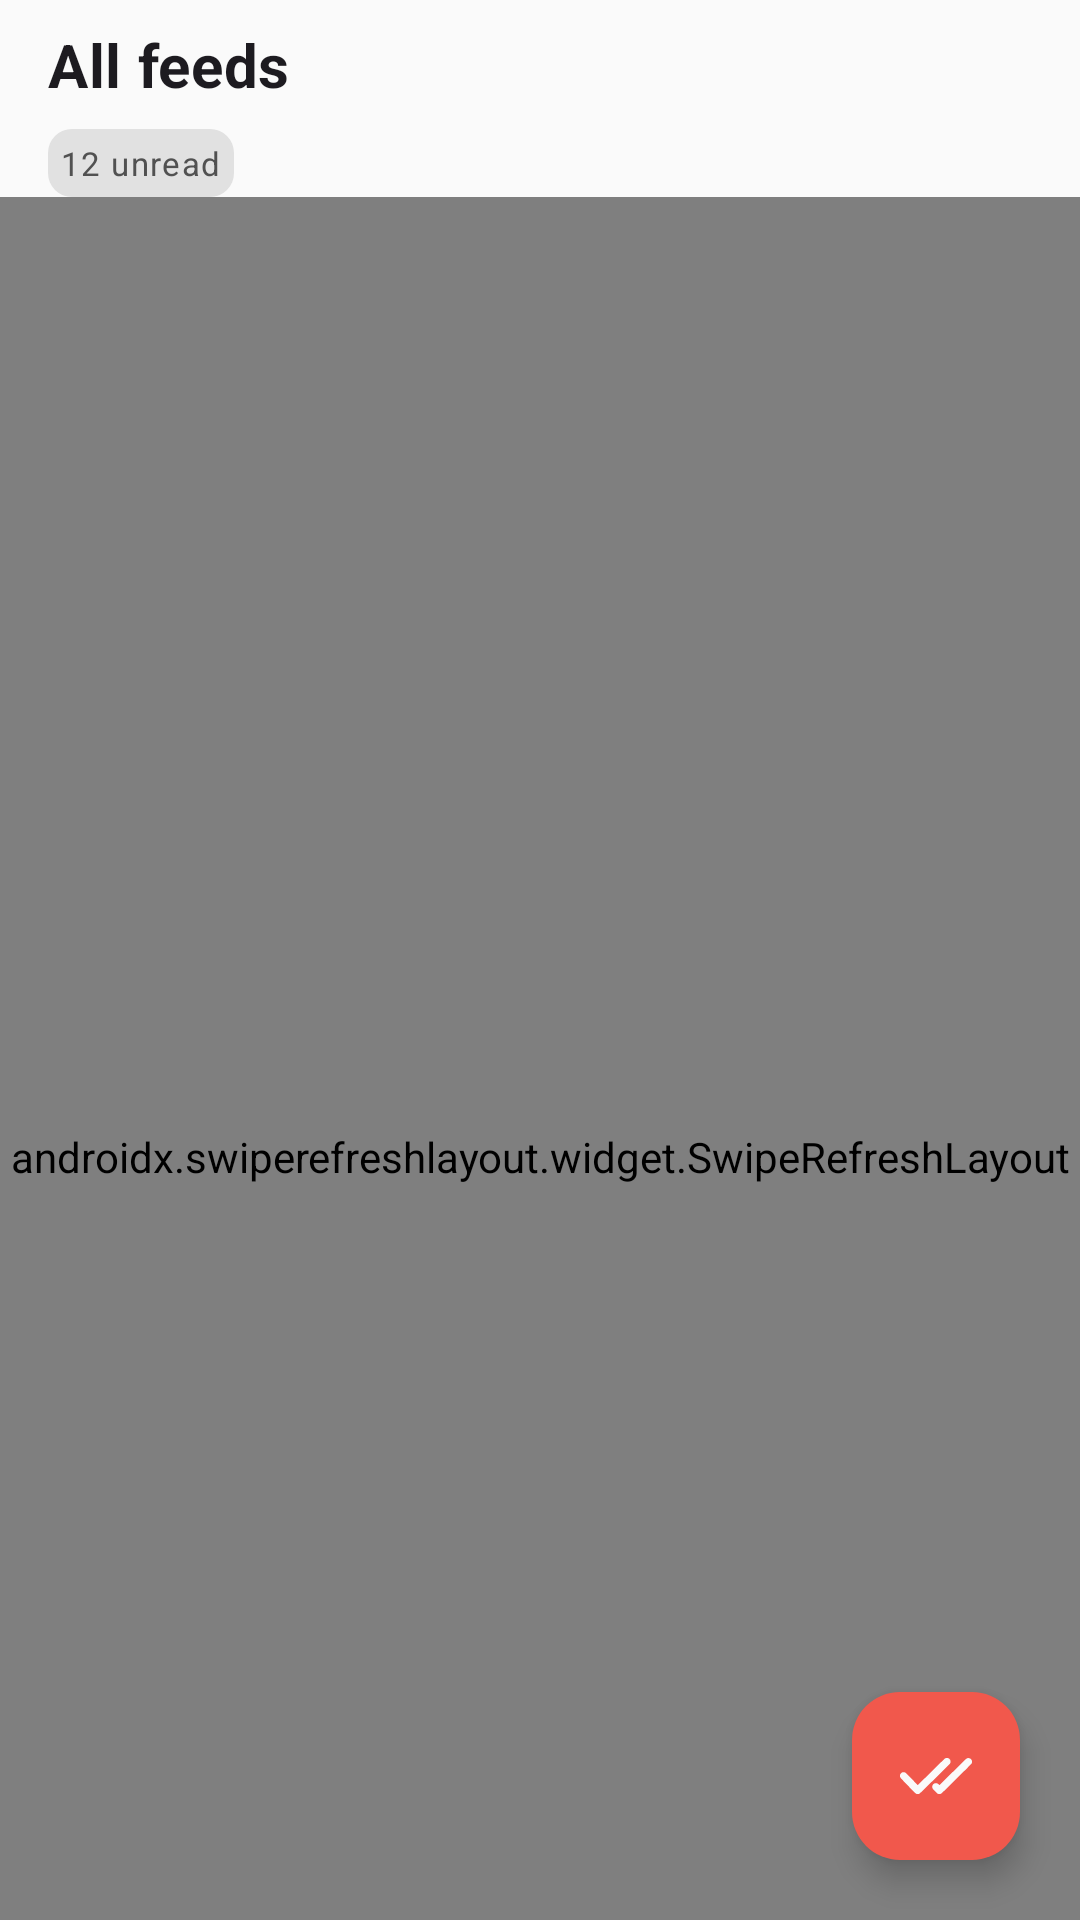

Here is an Android app screen rendered from its layout file. Give the layout XML and the strings, colors and styles it references.
<!-- AndroidManifest.xml: application theme Theme.RSSNewsReader -->
<!-- res/layout/fragment_all_entries.xml -->
<?xml version="1.0" encoding="utf-8"?>
<androidx.coordinatorlayout.widget.CoordinatorLayout
    xmlns:android="http://schemas.android.com/apk/res/android"
    xmlns:app="http://schemas.android.com/apk/res-auto"
    xmlns:tools="http://schemas.android.com/tools"
    android:layout_width="match_parent"
    android:layout_height="match_parent">

    <com.google.android.material.appbar.AppBarLayout
        android:id="@+id/appBarLayout"
        android:layout_width="match_parent"
        android:layout_height="wrap_content">

        <com.google.android.material.appbar.MaterialToolbar
            android:layout_width="match_parent"
            android:layout_height="wrap_content"
            app:layout_scrollFlags="scroll">

            <androidx.appcompat.widget.LinearLayoutCompat
                android:layout_width="wrap_content"
                android:layout_height="wrap_content"
                android:layout_marginTop="8dp"
                android:orientation="vertical">

                <TextView
                    android:id="@+id/filterTitle"
                    android:layout_width="wrap_content"
                    android:layout_height="wrap_content"
                    android:text="All feeds"
                    android:textAppearance="@style/TextAppearance.App.TitleMedium"/>

                <TextView
                    android:id="@+id/unread"
                    android:layout_width="wrap_content"
                    android:layout_height="wrap_content"
                    android:layout_marginTop="8dp"
                    android:padding="4dp"
                    android:textAppearance="?attr/textAppearanceLabelSmall"
                    android:textColor="@color/unreadText"
                    android:background="@drawable/round_outline"
                    android:text="12 unread"/>

            </androidx.appcompat.widget.LinearLayoutCompat>


        </com.google.android.material.appbar.MaterialToolbar>

    </com.google.android.material.appbar.AppBarLayout>

    <androidx.constraintlayout.widget.ConstraintLayout
        android:layout_width="match_parent"
        android:layout_height="match_parent"
        tools:context=".ui.allentries.AllEntriesFragment"
        app:layout_behavior="@string/appbar_scrolling_view_behavior">

        <androidx.swiperefreshlayout.widget.SwipeRefreshLayout
            android:id="@+id/swipeRefreshLayout"
            android:layout_width="match_parent"
            android:layout_height="match_parent"
            app:layout_constraintBottom_toBottomOf="parent"
            app:layout_constraintEnd_toEndOf="parent"
            app:layout_constraintStart_toStartOf="parent"
            app:layout_constraintTop_toTopOf="parent">

            <androidx.appcompat.widget.LinearLayoutCompat
                android:layout_width="match_parent"
                android:layout_height="match_parent">

                <androidx.constraintlayout.widget.ConstraintLayout
                    android:id="@+id/emptyContainer"
                    android:layout_width="match_parent"
                    android:layout_height="match_parent">

                    <ImageView
                        android:id="@+id/emptyImageView"
                        android:layout_width="wrap_content"
                        android:layout_height="wrap_content"
                        android:layout_marginBottom="240dp"
                        android:src="@drawable/ic_empty"
                        app:layout_constraintBottom_toBottomOf="parent"
                        app:layout_constraintEnd_toEndOf="parent"
                        app:layout_constraintStart_toStartOf="parent"
                        app:layout_constraintTop_toTopOf="parent" />

                    <TextView
                        android:id="@+id/emptyTextView"
                        android:layout_width="wrap_content"
                        android:layout_height="wrap_content"
                        style="@style/Widget.Material3.Button.TextButton"
                        android:layout_marginTop="8dp"
                        android:text="@string/empty_entry"
                        android:textStyle="bold"
                        android:textColor="@color/text"
                        app:layout_constraintEnd_toEndOf="parent"
                        app:layout_constraintStart_toStartOf="parent"
                        app:layout_constraintTop_toBottomOf="@id/emptyImageView" />

                    <com.google.android.material.button.MaterialButton
                        android:id="@+id/goToAddFeedButton"
                        android:layout_width="wrap_content"
                        android:layout_height="wrap_content"
                        android:textStyle="bold"
                        android:text="@string/go_to_add_feed"
                        app:layout_constraintEnd_toEndOf="parent"
                        app:layout_constraintStart_toStartOf="parent"
                        app:layout_constraintTop_toBottomOf="@id/emptyTextView" />

                </androidx.constraintlayout.widget.ConstraintLayout>

                <androidx.recyclerview.widget.RecyclerView
                    android:id="@+id/entriesRecycler"
                    android:layout_width="match_parent"
                    android:layout_height="match_parent"
                    tools:layout_editor_absoluteX="0dp"
                    tools:layout_editor_absoluteY="0dp"
                    tools:listitem="@layout/entry_item"
                    android:visibility="gone"/>

            </androidx.appcompat.widget.LinearLayoutCompat>

        </androidx.swiperefreshlayout.widget.SwipeRefreshLayout>

    </androidx.constraintlayout.widget.ConstraintLayout>

    <com.google.android.material.floatingactionbutton.FloatingActionButton
        android:id="@+id/deleteAllVisitedEntriesButton"
        android:layout_width="wrap_content"
        android:layout_height="wrap_content"
        android:layout_gravity="bottom|right"
        android:layout_marginEnd="20dp"
        android:layout_marginBottom="20dp"
        app:fabSize="normal"
        android:src="@drawable/ic_read"
        app:layout_behavior="com.google.android.material.behavior.HideBottomViewOnScrollBehavior"/>
</androidx.coordinatorlayout.widget.CoordinatorLayout>
<!-- res/layout/entry_item.xml (included above) -->
<?xml version="1.0" encoding="utf-8"?>
<com.google.android.material.card.MaterialCardView xmlns:android="http://schemas.android.com/apk/res/android"
    xmlns:app="http://schemas.android.com/apk/res-auto"
    xmlns:tools="http://schemas.android.com/tools"
    style="@style/Widget.App.EntryCard"
    android:layout_width="match_parent"
    android:layout_height="wrap_content">


    <androidx.appcompat.widget.LinearLayoutCompat
        android:layout_width="match_parent"
        android:layout_height="wrap_content"
        android:layout_margin="10dp"
        android:gravity="center_vertical"
        android:orientation="horizontal">

        <CheckBox
            android:id="@+id/selectedCheckbox"
            android:layout_width="wrap_content"
            android:layout_height="wrap_content"
            android:layout_marginEnd="5dp"
            android:minWidth="0dp"
            android:minHeight="0dp" />


        <androidx.appcompat.widget.LinearLayoutCompat
            android:layout_width="0dp"
            android:layout_height="wrap_content"
            android:layout_weight="1"
            android:orientation="vertical">

            <androidx.appcompat.widget.LinearLayoutCompat
                android:id="@+id/feedContainer"
                android:layout_width="match_parent"
                android:layout_height="wrap_content"
                android:layout_marginEnd="8dp"
                android:orientation="horizontal">

                <ImageView
                    android:id="@+id/feedImage"
                    android:layout_width="14dp"
                    android:layout_height="14dp"
                    android:layout_gravity="center" />

                <TextView
                    android:id="@+id/feedTitle"
                    android:layout_width="wrap_content"
                    android:layout_height="wrap_content"
                    android:layout_marginStart="12dp"
                    android:text="feedTitle feedTitle "
                    android:textAppearance="?attr/textAppearanceLabelMedium" />

            </androidx.appcompat.widget.LinearLayoutCompat>

            <TextView
                android:id="@+id/entryTitle"
                android:layout_width="match_parent"
                android:layout_height="wrap_content"
                android:layout_marginTop="4dp"
                android:layout_marginEnd="8dp"
                android:text="gxg’"
                android:textAppearance="?attr/textAppearanceTitleSmall" />

            <TextView
                android:id="@+id/entryPubDate"
                android:layout_width="match_parent"
                android:layout_height="wrap_content"
                android:layout_marginTop="4dp"
                android:layout_marginEnd="8dp"
                android:text="testing one two three"
                android:textAppearance="?attr/textAppearanceLabelSmall" />


            <androidx.appcompat.widget.LinearLayoutCompat
                android:id="@+id/linearLayoutCompat"
                android:layout_width="wrap_content"
                android:layout_height="wrap_content"
                android:layout_marginTop="4dp"
                android:layout_marginEnd="8dp"
                android:orientation="horizontal">

                <com.google.android.material.button.MaterialButton
                    android:id="@+id/bookmark_button"
                    style="@style/Widget.App.SmallButton"
                    android:layout_width="wrap_content"
                    android:layout_height="wrap_content"
                    android:contentDescription="@string/bookmark"
                    app:icon="@drawable/ic_bookmark_outline" />

                <com.google.android.material.button.MaterialButton
                    android:id="@+id/more_button"
                    style="@style/Widget.App.SmallButton"
                    android:layout_width="wrap_content"
                    android:layout_height="wrap_content"
                    android:contentDescription="@string/more"
                    app:icon="@drawable/ic_menu" />

            </androidx.appcompat.widget.LinearLayoutCompat>

        </androidx.appcompat.widget.LinearLayoutCompat>

        <ImageView
            android:id="@+id/entryImage"
            android:layout_width="100dp"
            android:layout_height="100dp"
            android:layout_marginTop="4dp"
            android:background="@drawable/round_outline"
            android:clipToOutline="true"
            android:scaleType="centerCrop" />

        <TextView
            android:id="@+id/extractionStatus"
            android:layout_width="12dp"
            android:layout_height="12dp"
            android:layout_marginTop="4dp"
            android:layout_marginStart="8dp"
            android:background="@drawable/status_dot_red"
            android:visibility="gone" />


    </androidx.appcompat.widget.LinearLayoutCompat>

</com.google.android.material.card.MaterialCardView>
<!-- resources referenced by this layout -->
<resources>
  <color name="text">#000000</color>
  <color name="unreadText">#515151</color>
  <!-- drawable round_outline (drawable) -->
  <?xml version="1.0" encoding="utf-8"?>
  <shape xmlns:android="http://schemas.android.com/apk/res/android"
      android:shape="rectangle">
      <solid android:color="@color/unread"/>
      <corners android:radius="8dp" />
  </shape>
  <!-- drawable status_dot_red (drawable) -->
  <shape xmlns:android="http://schemas.android.com/apk/res/android" android:shape="oval">
      <solid android:color="#F44336"/> 
      <size android:width="12dp" android:height="12dp"/>
  </shape>
  <string name="bookmark">Bookmark</string>
  <string name="empty_entry">No entry found</string>
  <string name="go_to_add_feed">Go to Add Feed</string>
  <string name="more">More</string>
  <style name="TextAppearance.App.TitleMedium" parent="TextAppearance.Material3.TitleMedium">
          <item name="android:textSize">20sp</item>
          <item name="android:textStyle">normal|bold</item>
          <item name="color">@color/text</item>
      </style>
  <style name="Widget.App.EntryCard" parent="Widget.Material3.CardView.Outlined">
          <item name="cardBackgroundColor">@color/background</item>
          <item name="strokeColor">@color/background</item>
      </style>
  <style name="Widget.App.SmallButton" parent="Widget.Material3.Button.IconButton">
          <item name="iconSize">18dp</item>
          <item name="iconPadding">0dp</item>
          <item name="iconTint">@color/text</item>
      </style>
  <color name="unread">#E1E1E1</color>
  <color name="background">#FAFAFA</color>
  <color name="primary">#F1584C</color>
  <style name="Widget.App.Toolbar" parent="Widget.Material3.Toolbar">
          <item name="android:background">@color/background</item>
          <item name="titleTextAppearance">@style/TextAppearance.App.TitleLarge</item>
      </style>
  <style name="Widget.App.PopupMenu" parent="Widget.Material3.PopupMenu.Overflow">
          <item name="android:popupBackground">@color/background</item>
      </style>
  <style name="Widget.App.BottomNavigationView" parent="Widget.Material3.BottomNavigationView">
          <item name="backgroundTint">@color/background</item>
          <item name="itemRippleColor">@color/bottom_nav_item_color</item>
          <item name="itemIconTint">@color/bottom_nav_item_color</item>
      </style>
  <style name="ThemeOverlay.App.MaterialAlertDialog" parent="ThemeOverlay.Material3.MaterialAlertDialog.Centered">
          <item name="colorPrimary">@color/background</item>
          <item name="buttonBarPositiveButtonStyle">@style/Widget.App.TextButton.Dialog</item>
          <item name="buttonBarNegativeButtonStyle">@style/Widget.App.TextButton.Dialog</item>
          <item name="buttonBarNeutralButtonStyle">@style/Widget.App.TextButton.Dialog</item>
      </style>
  <style name="ThemeOverlay.App.BottomSheetDialog" parent="ThemeOverlay.Material3.BottomSheetDialog">
          <item name="bottomSheetStyle">@style/Widget.App.BottomSheetDialog</item>
      </style>
  <style name="TextAppearance.App.TitleLarge" parent="TextAppearance.Material3.TitleLarge">
          <item name="android:textStyle">bold</item>
          <item name="color">@color/text</item>
      </style>
  <style name="Widget.App.TextButton.Dialog" parent="Widget.Material3.Button.TextButton">
          <item name="android:textColor">@color/primary</item>
          <item name="rippleColor">@color/primary_opacity16</item>
      </style>
  <style name="Widget.App.BottomSheetDialog" parent="Widget.Material3.BottomSheet.Modal">
          <item name="backgroundTint">@color/background</item>
      </style>
  <color name="primary_opacity16">#29F1584C</color>
</resources>
